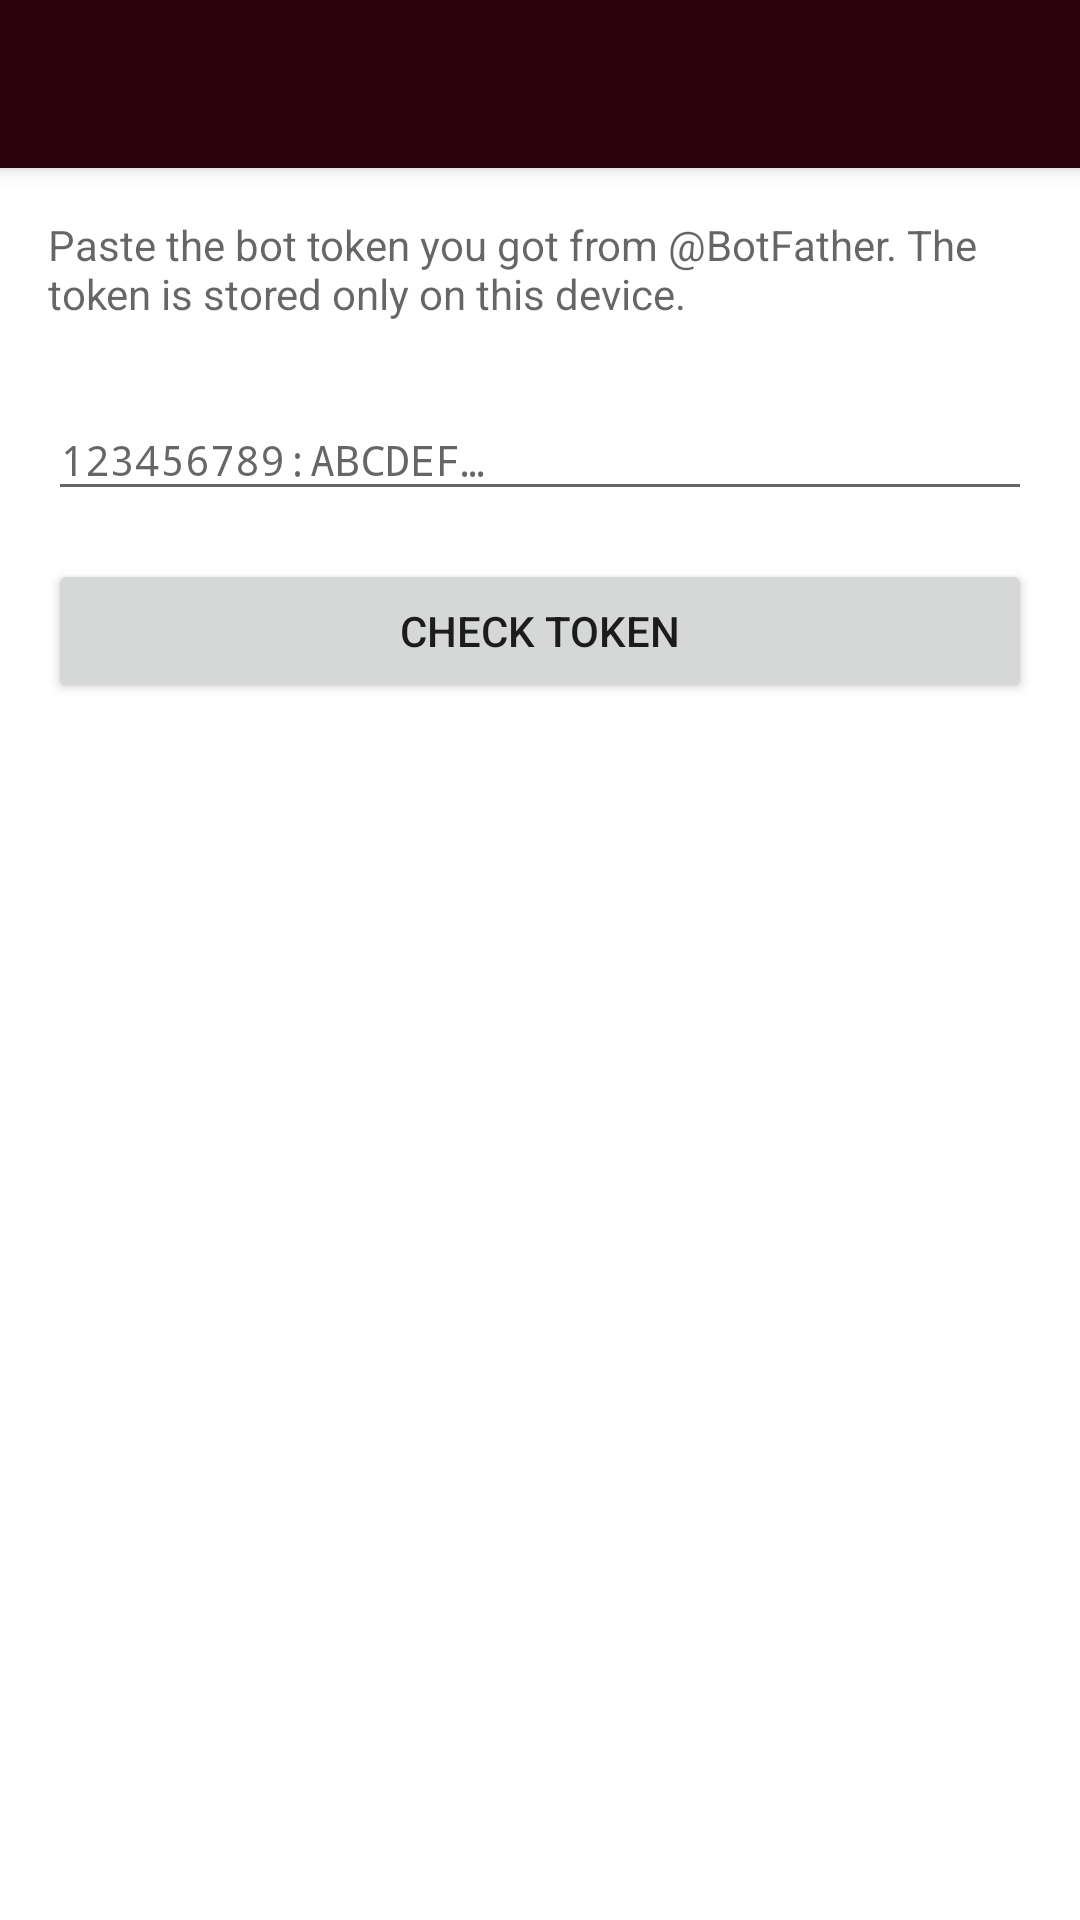

Layout XML and referenced resources for this Android screen:
<!-- AndroidManifest.xml: activity theme TextSecure.LightTheme -->
<!-- res/layout/activity_add_bot.xml -->
<?xml version="1.0" encoding="utf-8"?>
<LinearLayout xmlns:android="http://schemas.android.com/apk/res/android"
    xmlns:app="http://schemas.android.com/apk/res-auto"
    android:layout_width="match_parent"
    android:layout_height="match_parent"
    android:fitsSystemWindows="true"
    android:orientation="vertical">

    <androidx.appcompat.widget.Toolbar
        android:id="@+id/toolbar"
        android:layout_width="match_parent"
        android:layout_height="?attr/actionBarSize"
        android:minHeight="?attr/actionBarSize"
        android:background="?attr/colorPrimary"
        app:contentInsetStart="16dp"
        app:contentInsetLeft="16dp"
        android:elevation="4dp"
        android:theme="?attr/actionBarStyle" />

    <ScrollView
        android:layout_width="match_parent"
        android:layout_height="match_parent"
        android:fillViewport="true">

        <LinearLayout
            android:layout_width="match_parent"
            android:layout_height="wrap_content"
            android:orientation="vertical"
            android:padding="16dp">

            <TextView
                android:layout_width="match_parent"
                android:layout_height="wrap_content"
                android:text="@string/bmchat_bots_add_explain"
                android:textColor="?android:attr/textColorSecondary"
                android:textSize="14sp" />

            <com.google.android.material.textfield.TextInputLayout
                android:id="@+id/token_layout"
                android:layout_width="match_parent"
                android:layout_height="wrap_content"
                android:layout_marginTop="16dp"
                android:hint="@string/bmchat_bots_token_hint">

                <com.google.android.material.textfield.TextInputEditText
                    android:id="@+id/token_input"
                    android:layout_width="match_parent"
                    android:layout_height="wrap_content"
                    android:inputType="textVisiblePassword|textNoSuggestions"
                    android:imeOptions="actionDone"
                    android:singleLine="true"
                    android:textSize="14sp"
                    android:fontFamily="monospace" />
            </com.google.android.material.textfield.TextInputLayout>

            <Button
                android:id="@+id/verify_btn"
                android:layout_width="match_parent"
                android:layout_height="wrap_content"
                android:layout_marginTop="16dp"
                android:text="@string/bmchat_bots_verify" />

            <TextView
                android:id="@+id/status_view"
                android:layout_width="match_parent"
                android:layout_height="wrap_content"
                android:layout_marginTop="16dp"
                android:textSize="14sp"
                android:visibility="gone" />

            <View
                android:id="@+id/divider1"
                android:layout_width="match_parent"
                android:layout_height="1dp"
                android:layout_marginTop="24dp"
                android:layout_marginBottom="12dp"
                android:background="?android:attr/listDivider"
                android:visibility="gone" />

            <TextView
                android:id="@+id/target_label"
                android:layout_width="match_parent"
                android:layout_height="wrap_content"
                android:text="@string/bmchat_bots_target_explain"
                android:textColor="?android:attr/textColorPrimary"
                android:textSize="14sp"
                android:textStyle="bold"
                android:visibility="gone" />

            <Button
                android:id="@+id/pick_chat_btn"
                android:layout_width="match_parent"
                android:layout_height="wrap_content"
                android:layout_marginTop="8dp"
                android:text="@string/bmchat_bots_pick_chat"
                android:visibility="gone" />

            <TextView
                android:id="@+id/picked_chat_label"
                android:layout_width="match_parent"
                android:layout_height="wrap_content"
                android:layout_marginTop="8dp"
                android:textSize="14sp"
                android:textColor="?android:attr/textColorSecondary"
                android:visibility="gone" />

            <Button
                android:id="@+id/save_btn"
                android:layout_width="match_parent"
                android:layout_height="wrap_content"
                android:layout_marginTop="24dp"
                android:enabled="false"
                android:text="@string/bmchat_bots_connect"
                android:visibility="gone" />

        </LinearLayout>
    </ScrollView>
</LinearLayout>
<!-- resources referenced by this layout -->
<resources>
  <string name="bmchat_bots_add_explain">Paste the bot token you got from @BotFather. The token is stored only on this device.</string>
  <string name="bmchat_bots_connect">Connect bot</string>
  <string name="bmchat_bots_pick_chat">Pick destination chat…</string>
  <string name="bmchat_bots_target_explain">Where should bot posts appear?</string>
  <string name="bmchat_bots_token_hint">123456789:ABCDEF…</string>
  <string name="bmchat_bots_verify">Check token</string>
  <style name="TextSecure.LightActionBar" parent="@style/Widget.AppCompat.ActionBar">
          <item name="background">@color/delta_primary</item>
          <item name="elevation">4dp</item>
          <item name="popupTheme">@style/ThemeOverlay.AppCompat.Light</item>
          <item name="titleTextStyle">@style/TextSecure.TitleTextStyle</item>
          <item name="subtitleTextStyle">@style/TextSecure.SubtitleTextStyle</item>
          <item name="android:textColorPrimary">@color/white</item>
          <item name="android:textColorSecondary">@color/white</item>
      </style>
  <style name="TextSecure.LightActionBar.TabBar" parent="@style/Widget.AppCompat.ActionBar.TabBar">
          <item name="android:background">@color/delta_primary</item>
          <item name="background">@color/delta_primary</item>
          <item name="android:textColorPrimary">@color/white</item>
          <item name="android:textColorSecondary">#BFffffff</item>
          <item name="elevation">4dp</item>
      </style>
  <color name="delta_primary">#ff2A030D</color>
  <color name="delta_accent">#7B1226</color>
  <color name="white">#ffffffff</color>
  <style name="AppCompatAlertDialogStyleLight" parent="Theme.AppCompat.Light.Dialog.Alert">
      </style>
  <style name="AppCompatDialogStyleLight" parent="Theme.AppCompat.Light.Dialog">
      </style>
  <color name="core_light_90">#070C14</color>
  <color name="core_light_60">#62656A</color>
  <color name="core_black">#000000</color>
  <color name="delta_primary_lite">#7B1226</color>
  <color name="gray10">#ffdddddd</color>
  <color name="gray65">#ff595959</color>
  <color name="black">#ff000000</color>
  <color name="gray50">#ff808080</color>
  <color name="light_green">#ffFBE8EC</color>
  <color name="green">#ffC62A48</color>
  <color name="universal_overlay">#55444444</color>
  <color name="core_light_45">#8B8E91</color>
  <!-- drawable ic_add_white_24dp (drawable) -->
  <vector xmlns:android="http://schemas.android.com/apk/res/android"
      android:width="24dp"
      android:height="24dp"
      android:viewportWidth="24"
      android:viewportHeight="24">
      <path
          android:fillColor="@android:color/white"
          android:pathData="M19,13h-6v6h-2v-6H5v-2h6V5h2v6h6V13z" />
  </vector>
  <color name="gray70">#ff4d4d4d</color>
  <style name="PreferenceThemeOverlay.Fix" parent="PreferenceThemeOverlay.v14.Material">
      </style>
  <style name="TextSecure.TitleTextStyle" parent="TextAppearance.AppCompat.Widget.ActionBar.Title">
          <item name="android:textColor">@color/white</item>
          <item name="android:textColorHint">#BFffffff</item>
          <item name="android:textSize">20dp</item>
      </style>
  <style name="TextSecure.SubtitleTextStyle" parent="TextAppearance.AppCompat.Widget.ActionBar.Subtitle">
          <item name="android:textColor">#BFffffff</item>
      </style>
</resources>
